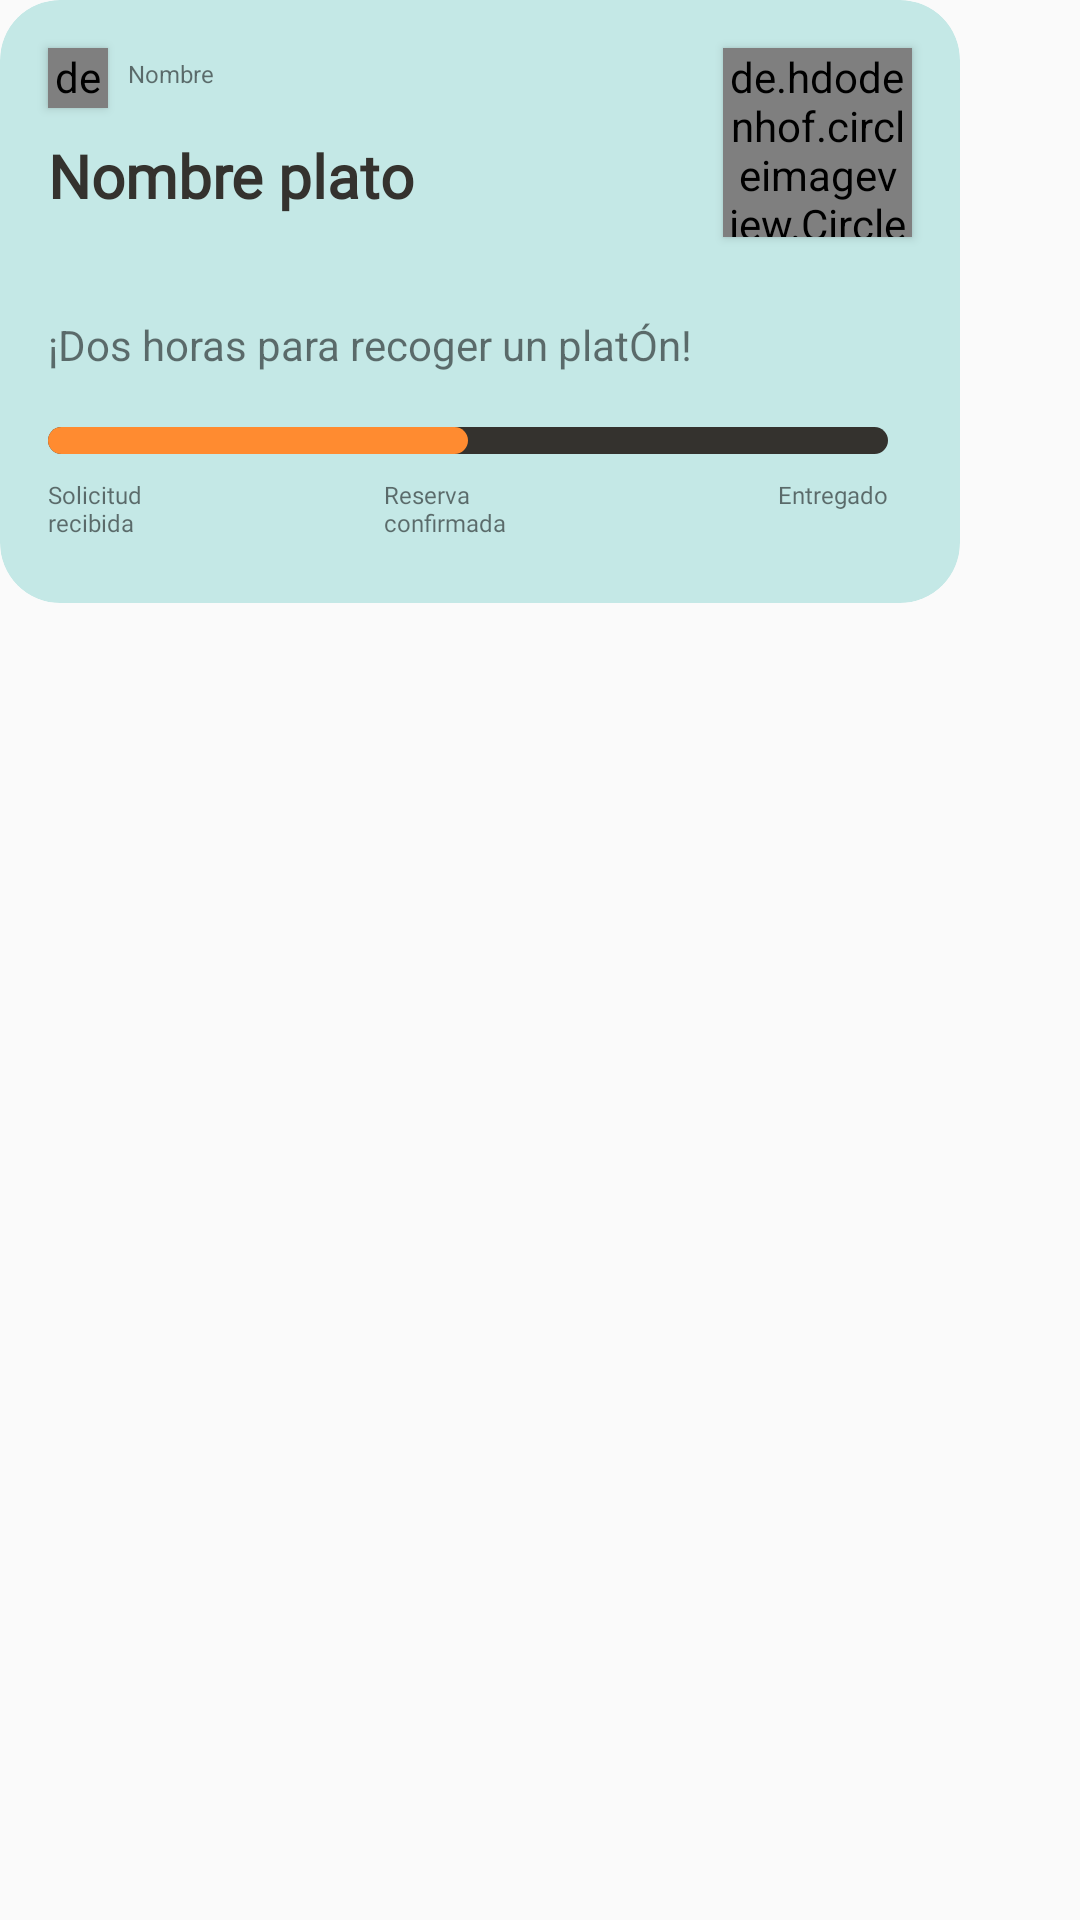

Reconstruct the res/layout file that produces this screen, plus the resources it refers to.
<!-- AndroidManifest.xml: application theme Theme.CucharON -->
<!-- res/layout/reservas_en_curso.xml -->
<?xml version="1.0" encoding="utf-8"?>
<LinearLayout xmlns:android="http://schemas.android.com/apk/res/android"
    xmlns:app="http://schemas.android.com/apk/res-auto"
    xmlns:tools="http://schemas.android.com/tools"
    android:layout_width="wrap_content"
    android:layout_height="wrap_content"
    android:layout_marginStart="30dp"
    android:layout_marginEnd="30dp"
    android:layout_gravity="center"
    android:orientation="vertical">

    <androidx.cardview.widget.CardView
        android:layout_width="320dp"
        android:layout_height="201dp"
        app:cardBackgroundColor="@color/azulDis"
        app:cardElevation="0dp"
        app:cardCornerRadius="20dp">

        <androidx.constraintlayout.widget.ConstraintLayout
            android:layout_width="match_parent"
            android:layout_height="match_parent">

            <de.hdodenhof.circleimageview.CircleImageView
                android:id="@+id/imagen_perfil"
                android:layout_width="20dp"
                android:layout_height="20dp"
                android:layout_marginTop="16dp"
                android:layout_marginEnd="284dp"
                android:elevation="2dp"
                android:src="@drawable/abuela"

                app:layout_constraintEnd_toEndOf="parent"
                app:layout_constraintTop_toTopOf="parent" />

            <de.hdodenhof.circleimageview.CircleImageView
                android:id="@+id/imagenReservaEnCurso"
                android:layout_width="63dp"
                android:layout_height="63dp"
                android:layout_marginTop="16dp"
                android:layout_marginEnd="16dp"
                android:elevation="2dp"
                android:src="@drawable/abuela"
                app:layout_constraintEnd_toEndOf="parent"

                app:layout_constraintTop_toTopOf="parent" />

            <TextView
                android:id="@+id/nombreUsuarioReservaEnCurso"
                android:layout_width="wrap_content"
                android:layout_height="wrap_content"
                android:text="Nombre"
                android:textSize="8sp"
                app:layout_constraintBottom_toBottomOf="parent"
                app:layout_constraintEnd_toStartOf="@+id/imagenReservaEnCurso"
                app:layout_constraintHorizontal_bias="0.038"
                app:layout_constraintStart_toEndOf="@+id/imagen_perfil"
                app:layout_constraintTop_toTopOf="parent"
                app:layout_constraintVertical_bias="0.1" />

            <TextView
                android:id="@+id/nombreReservaEnCurso"
                android:layout_width="207dp"
                android:layout_height="wrap_content"
                android:fontFamily="@font/manrope"
                android:text="Nombre plato"
                android:textAppearance="@style/ManropeBold"
                android:textSize="20sp"
                android:textStyle="bold"
                app:layout_constraintBottom_toBottomOf="parent"
                app:layout_constraintEnd_toEndOf="parent"
                app:layout_constraintHorizontal_bias="0.141"
                app:layout_constraintStart_toStartOf="parent"
                app:layout_constraintTop_toTopOf="parent"
                app:layout_constraintVertical_bias="0.259" />

            <TextView
                android:id="@+id/recogidaReservaEnCurso"
                android:layout_width="wrap_content"
                android:layout_height="wrap_content"
                android:text="¡Dos horas para recoger un platÓn!"
                app:layout_constraintBottom_toBottomOf="parent"
                app:layout_constraintEnd_toEndOf="parent"
                app:layout_constraintHorizontal_bias="0.153"
                app:layout_constraintStart_toStartOf="parent"
                app:layout_constraintTop_toBottomOf="@+id/nombreReservaEnCurso"
                app:layout_constraintVertical_bias="0.303" />

            <ImageView
                android:id="@+id/imageView34"
                android:layout_width="wrap_content"
                android:layout_height="wrap_content"
                android:layout_marginTop="18dp"
                android:layout_marginEnd="24dp"
                app:layout_constraintBottom_toBottomOf="parent"
                app:layout_constraintEnd_toEndOf="parent"
                app:layout_constraintTop_toBottomOf="@+id/recogidaReservaEnCurso"
                app:layout_constraintVertical_bias="0.0"
                app:srcCompat="@drawable/reserva_confirmada" />

            <TextView
                android:id="@+id/asterisco"
                android:layout_width="35dp"
                android:layout_height="19dp"
                android:layout_marginStart="16dp"
                android:layout_marginTop="8dp"
                android:fontFamily="@font/manrope"
                android:text="Solicitud recibida"
                android:textSize="8sp"
                app:layout_constraintStart_toStartOf="parent"
                app:layout_constraintTop_toBottomOf="@+id/imageView34" />

            <TextView
                android:id="@+id/textView46"
                android:layout_width="41dp"
                android:layout_height="25dp"
                android:layout_marginStart="128dp"
                android:layout_marginTop="8dp"
                android:fontFamily="@font/manrope"
                android:text="Reserva confirmada"
                android:textSize="8sp"
                app:layout_constraintStart_toStartOf="parent"
                app:layout_constraintTop_toBottomOf="@+id/imageView34" />

            <TextView
                android:id="@+id/textView47"
                android:layout_width="wrap_content"
                android:layout_height="wrap_content"
                android:layout_marginTop="8dp"
                android:layout_marginEnd="24dp"
                android:fontFamily="@font/manrope"
                android:text="Entregado"
                android:textSize="8sp"
                app:layout_constraintEnd_toEndOf="parent"
                app:layout_constraintTop_toBottomOf="@+id/imageView34" />
        </androidx.constraintlayout.widget.ConstraintLayout>
    </androidx.cardview.widget.CardView>
</LinearLayout>
<!-- resources referenced by this layout -->
<resources>
  <color name="azulDis">#FFC4E8E6</color>
  <!-- drawable abuela: jpg bitmap (drawable, 258049 bytes) -->
  <!-- drawable reserva_confirmada (drawable) -->
  <vector xmlns:android="http://schemas.android.com/apk/res/android"
      android:width="280dp"
      android:height="9dp"
      android:viewportWidth="280"
      android:viewportHeight="9">
      <path
          android:fillColor="#FF34322E"
          android:pathData="M0 4.5c0-2.49 2.01-4.5 4.5-4.5h271c2.49 0 4.5 2.01 4.5 4.5v0c0 2.49-2.01 4.5-4.5 4.5h-271c-2.49 0-4.5-2.01-4.5-4.5z"/>
      <path
          android:fillColor="#FFFF8B30"
          android:pathData="M0 4.5c0-2.49 2.01-4.5 4.5-4.5h131c2.49 0 4.5 2.01 4.5 4.5v0c0 2.49-2.01 4.5-4.5 4.5h-131c-2.49 0-4.5-2.01-4.5-4.5z"/>
  </vector>
  <style name="ManropeBold" parent="TextAppearance.AppCompat">
          <item name="android:textStyle">bold</item>
          <item name="android:textColor">@color/negroDis</item>
          <item name="android:fontFamily">@font/manrope</item>
          <item name="android:textSize">12sp</item>
      </style>
  <style name="Theme.CucharON" parent="Base.Theme.CucharON" />
  <color name="negroDis">#FF34322E</color>
  <style name="Base.Theme.CucharON" parent="Theme.AppCompat.Light.NoActionBar">
          
          
      </style>
</resources>
